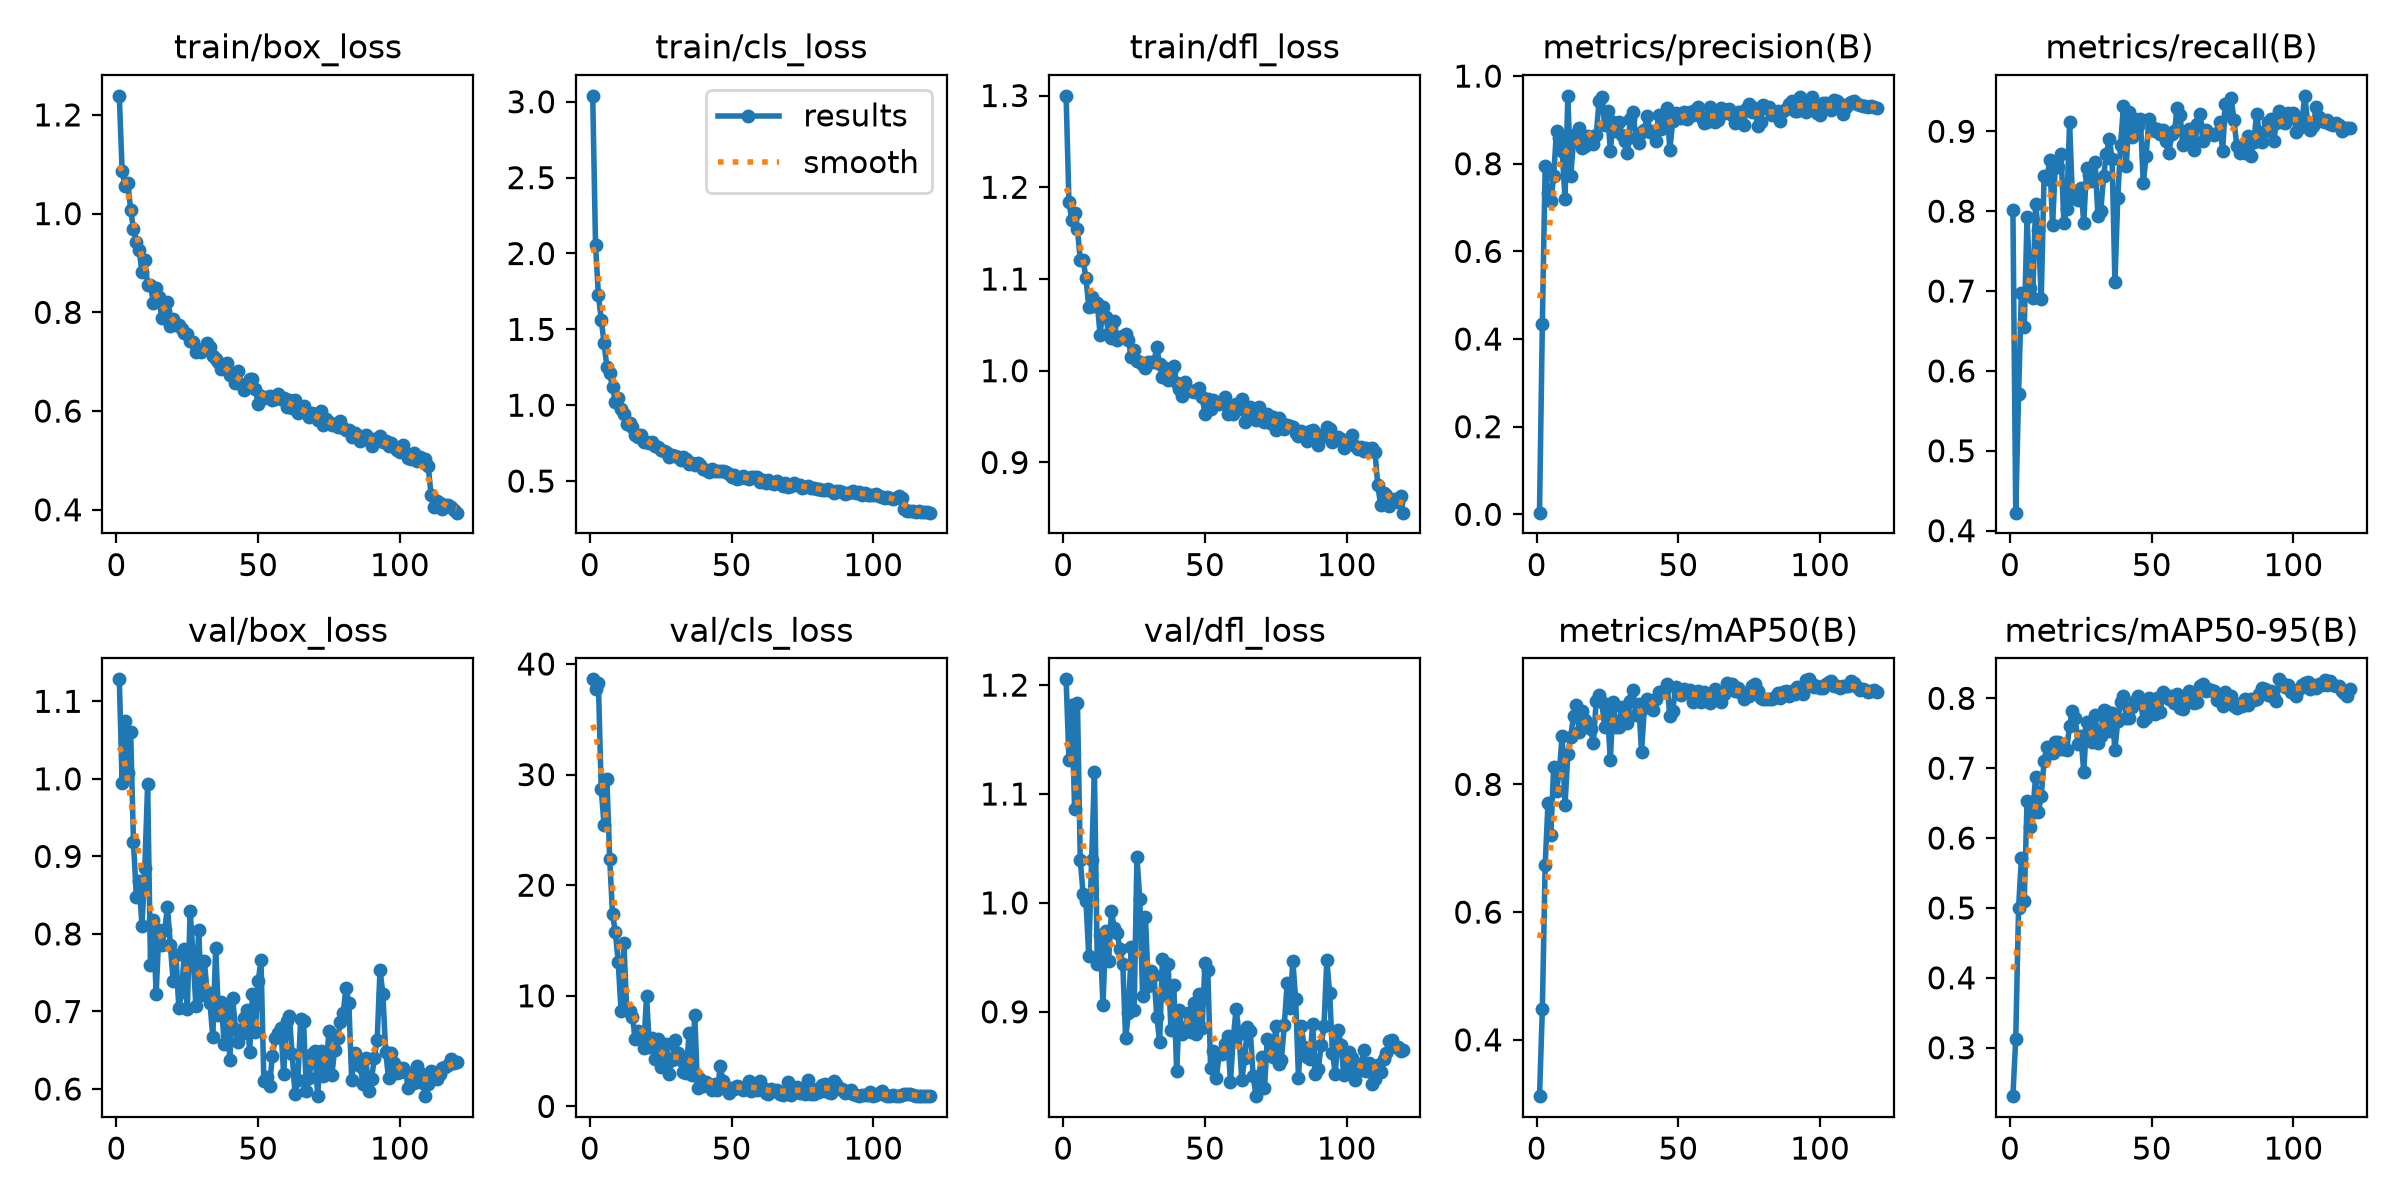

The table this chart was drawn from, first rows:
epoch, time, train/box_loss, train/cls_loss, train/dfl_loss, metrics/precision(B), metrics/recall(B), metrics/mAP50(B), metrics/mAP50-95(B), val/box_loss, val/cls_loss, val/dfl_loss, lr/pg0, lr/pg1, lr/pg2
1, 7.427, 1.239, 3.039, 1.3, 0.00381, 0.802, 0.3119, 0.2307, 1.128, 38.61, 1.205, 0.0003268, 0.0003268, 0.0003268
2, 13.8, 1.086, 2.054, 1.183, 0.4344, 0.4226, 0.4481, 0.3129, 0.9947, 37.75, 1.132, 0.0006547, 0.0006547, 0.0006547
3, 20.1, 1.057, 1.728, 1.165, 0.7957, 0.5707, 0.6742, 0.5002, 1.074, 38.3, 1.182, 0.0009771, 0.0009771, 0.0009771
4, 26.28, 1.063, 1.564, 1.172, 0.7333, 0.6982, 0.7715, 0.5714, 1.007, 28.7, 1.086, 0.0009752, 0.0009752, 0.0009752
5, 32.45, 1.008, 1.41, 1.154, 0.7141, 0.6555, 0.7202, 0.51, 1.061, 25.48, 1.184, 0.000967, 0.000967, 0.000967
6, 38.69, 0.9691, 1.254, 1.121, 0.7726, 0.7932, 0.8272, 0.6537, 0.9183, 29.6, 1.039, 0.0009587, 0.0009587, 0.0009587
7, 44.99, 0.9432, 1.21, 1.121, 0.8758, 0.7035, 0.7901, 0.6153, 0.8482, 22.36, 1.008, 0.0009505, 0.0009505, 0.0009505
8, 51.21, 0.9263, 1.117, 1.101, 0.8584, 0.6917, 0.8206, 0.6374, 0.8681, 17.38, 1.002, 0.0009423, 0.0009423, 0.0009423
9, 57.31, 0.8807, 1.024, 1.07, 0.828, 0.8086, 0.8764, 0.6877, 0.8098, 15.76, 0.951, 0.000934, 0.000934, 0.000934
10, 63.53, 0.9058, 1.046, 1.08, 0.7202, 0.776, 0.7682, 0.6373, 0.8845, 13.07, 1.04, 0.0009258, 0.0009258, 0.0009258
11, 69.49, 0.8556, 0.9733, 1.07, 0.9549, 0.6902, 0.8472, 0.6608, 0.9933, 8.621, 1.12, 0.0009175, 0.0009175, 0.0009175
12, 75.62, 0.8557, 0.9414, 1.074, 0.7711, 0.8436, 0.8742, 0.71, 0.76, 14.79, 0.9438, 0.0009093, 0.0009093, 0.0009093
13, 81.71, 0.8191, 0.8794, 1.039, 0.8514, 0.8403, 0.9073, 0.731, 0.8174, 8.721, 0.9707, 0.000901, 0.000901, 0.000901
14, 87.83, 0.8495, 0.8812, 1.069, 0.8668, 0.8639, 0.9237, 0.7291, 0.7225, 8.615, 0.9061, 0.0008927, 0.0008927, 0.0008927
15, 93.93, 0.831, 0.8564, 1.059, 0.8822, 0.7822, 0.8817, 0.7212, 0.8048, 8.11, 0.974, 0.0008845, 0.0008845, 0.0008845
16, 100.1, 0.7882, 0.8015, 1.041, 0.8359, 0.8601, 0.915, 0.7376, 0.7855, 6.126, 0.9469, 0.0008762, 0.0008762, 0.0008762
17, 106.1, 0.8025, 0.7893, 1.036, 0.8414, 0.8547, 0.9013, 0.738, 0.8049, 6.781, 0.9926, 0.000868, 0.000868, 0.000868
18, 112.2, 0.8203, 0.8045, 1.054, 0.8643, 0.8718, 0.8904, 0.7281, 0.8345, 6.48, 0.9766, 0.0008598, 0.0008598, 0.0008598
19, 118.2, 0.7721, 0.7591, 1.034, 0.8576, 0.7847, 0.8871, 0.7274, 0.7859, 5.275, 0.9724, 0.0008515, 0.0008515, 0.0008515
20, 124.3, 0.7874, 0.7597, 1.037, 0.8448, 0.8032, 0.8651, 0.7266, 0.7395, 9.971, 0.9574, 0.0008433, 0.0008433, 0.0008433
21, 130.4, 0.7746, 0.7538, 1.037, 0.8645, 0.9113, 0.9299, 0.7604, 0.7726, 5.407, 0.9438, 0.000835, 0.000835, 0.000835
22, 136.5, 0.7745, 0.7551, 1.04, 0.9425, 0.8162, 0.9401, 0.782, 0.7044, 6.196, 0.8756, 0.0008268, 0.0008268, 0.0008268
23, 142.7, 0.7663, 0.7301, 1.033, 0.9516, 0.8242, 0.9288, 0.772, 0.7245, 4.276, 0.899, 0.0008185, 0.0008185, 0.0008185
24, 148.7, 0.7572, 0.727, 1.015, 0.8892, 0.8144, 0.8896, 0.7346, 0.7808, 6.09, 0.9595, 0.0008102, 0.0008102, 0.0008102
25, 154.9, 0.7557, 0.7026, 1.022, 0.9199, 0.8295, 0.912, 0.7459, 0.7031, 3.566, 0.9015, 0.000802, 0.000802, 0.000802
26, 161, 0.7421, 0.6971, 1.01, 0.8299, 0.7855, 0.8386, 0.6944, 0.8298, 4.037, 1.042, 0.0007937, 0.0007937, 0.0007937
27, 167.1, 0.739, 0.6946, 1.009, 0.8942, 0.8544, 0.9293, 0.7658, 0.7739, 5.675, 1.004, 0.0007855, 0.0007855, 0.0007855
28, 173.1, 0.7204, 0.6587, 1.006, 0.8742, 0.8455, 0.8899, 0.7567, 0.7076, 2.948, 0.9149, 0.0007772, 0.0007772, 0.0007772
29, 179.2, 0.7232, 0.6693, 1.003, 0.8946, 0.838, 0.8901, 0.7373, 0.8056, 4.232, 0.987, 0.000769, 0.000769, 0.000769
30, 185.2, 0.7187, 0.6669, 1.01, 0.8652, 0.861, 0.9218, 0.7767, 0.7206, 6.018, 0.9234, 0.0007608, 0.0007608, 0.0007608
31, 191.5, 0.7253, 0.6603, 1.009, 0.8515, 0.7942, 0.9001, 0.7367, 0.765, 4.85, 0.9371, 0.0007525, 0.0007525, 0.0007525
32, 197.7, 0.7377, 0.6408, 1.01, 0.824, 0.8, 0.8963, 0.7466, 0.725, 4.22, 0.934, 0.0007443, 0.0007443, 0.0007443
33, 203.8, 0.7304, 0.6603, 1.026, 0.9016, 0.8437, 0.9306, 0.784, 0.7107, 3.133, 0.8956, 0.000736, 0.000736, 0.000736
34, 209.8, 0.712, 0.6471, 1.007, 0.9177, 0.8716, 0.9475, 0.7817, 0.667, 3.009, 0.8725, 0.0007277, 0.0007277, 0.0007277
35, 215.9, 0.706, 0.6154, 0.9927, 0.8579, 0.8904, 0.9083, 0.7539, 0.7822, 6.644, 0.9485, 0.0007195, 0.0007195, 0.0007195
36, 221.8, 0.7001, 0.62, 1.003, 0.8475, 0.8655, 0.9257, 0.7785, 0.6961, 2.824, 0.9152, 0.0007112, 0.0007112, 0.0007112
37, 228, 0.6848, 0.608, 0.9896, 0.8732, 0.7109, 0.8514, 0.7261, 0.7121, 8.267, 0.9443, 0.000703, 0.000703, 0.000703
38, 234, 0.6884, 0.6196, 0.9996, 0.8761, 0.816, 0.9191, 0.7678, 0.6581, 1.65, 0.8832, 0.0006947, 0.0006947, 0.0006947
39, 240.2, 0.698, 0.607, 1.005, 0.9092, 0.8831, 0.9342, 0.7945, 0.7056, 2.431, 0.9243, 0.0006865, 0.0006865, 0.0006865
40, 246.2, 0.6736, 0.5773, 0.9863, 0.8731, 0.9313, 0.9301, 0.8033, 0.6372, 1.818, 0.8453, 0.0006783, 0.0006783, 0.0006783
41, 252.3, 0.6746, 0.5729, 0.9806, 0.8757, 0.8559, 0.9164, 0.7723, 0.7168, 2.16, 0.9015, 0.00067, 0.00067, 0.00067
42, 258.4, 0.6577, 0.5578, 0.972, 0.8522, 0.9236, 0.9336, 0.7713, 0.6771, 1.857, 0.8797, 0.0006618, 0.0006618, 0.0006618
43, 264.5, 0.6804, 0.5795, 0.9872, 0.9101, 0.8934, 0.9444, 0.7874, 0.6604, 1.514, 0.8827, 0.0006535, 0.0006535, 0.0006535
44, 270.6, 0.6556, 0.5643, 0.979, 0.8797, 0.915, 0.944, 0.7955, 0.671, 1.984, 0.8985, 0.0006452, 0.0006452, 0.0006452
45, 276.8, 0.6433, 0.5636, 0.9782, 0.909, 0.906, 0.9461, 0.8028, 0.6919, 1.448, 0.8813, 0.000637, 0.000637, 0.000637
46, 282.8, 0.6557, 0.5688, 0.9763, 0.9274, 0.9153, 0.9564, 0.7977, 0.7013, 3.626, 0.9083, 0.0006287, 0.0006287, 0.0006287
47, 289, 0.6645, 0.5662, 0.9792, 0.8315, 0.8349, 0.9068, 0.7681, 0.6473, 2.33, 0.8792, 0.0006205, 0.0006205, 0.0006205
48, 295.1, 0.6647, 0.5614, 0.9814, 0.8968, 0.8692, 0.9147, 0.7724, 0.7231, 1.784, 0.9163, 0.0006122, 0.0006122, 0.0006122
49, 301.2, 0.6454, 0.5458, 0.9712, 0.9149, 0.9158, 0.9518, 0.7997, 0.6738, 1.237, 0.885, 0.000604, 0.000604, 0.000604
50, 307.2, 0.6151, 0.5295, 0.9528, 0.9131, 0.9047, 0.9457, 0.789, 0.7391, 1.652, 0.9449, 0.0005958, 0.0005958, 0.0005958
51, 313.3, 0.6311, 0.5418, 0.969, 0.9051, 0.9003, 0.94, 0.7781, 0.766, 1.594, 0.9385, 0.0005875, 0.0005875, 0.0005875
52, 319.3, 0.6255, 0.5121, 0.9588, 0.9169, 0.903, 0.9492, 0.8009, 0.6099, 1.856, 0.848, 0.0005793, 0.0005793, 0.0005793
53, 325.5, 0.6281, 0.5172, 0.9678, 0.9014, 0.8962, 0.9448, 0.7805, 0.6159, 1.793, 0.864, 0.000571, 0.000571, 0.000571
54, 331.6, 0.6306, 0.5346, 0.9654, 0.9184, 0.9016, 0.948, 0.8092, 0.6037, 1.491, 0.8392, 0.0005627, 0.0005627, 0.0005627
55, 337.8, 0.6224, 0.517, 0.9634, 0.9103, 0.8879, 0.9296, 0.8046, 0.6426, 1.728, 0.8608, 0.0005545, 0.0005545, 0.0005545
56, 344, 0.6252, 0.5155, 0.9666, 0.9232, 0.8724, 0.9421, 0.7986, 0.6659, 2.323, 0.8616, 0.0005462, 0.0005462, 0.0005462
57, 350.1, 0.634, 0.5256, 0.9708, 0.93, 0.8966, 0.9462, 0.8028, 0.672, 1.436, 0.8704, 0.000538, 0.000538, 0.000538
58, 356.3, 0.6242, 0.5267, 0.9528, 0.906, 0.9, 0.9295, 0.7934, 0.6789, 1.722, 0.8778, 0.0005297, 0.0005297, 0.0005297
59, 362.5, 0.6258, 0.5265, 0.9618, 0.8935, 0.929, 0.945, 0.8055, 0.6197, 1.475, 0.8357, 0.0005215, 0.0005215, 0.0005215
60, 368.6, 0.609, 0.4959, 0.953, 0.8957, 0.92, 0.9408, 0.7858, 0.6881, 2.277, 0.8767, 0.0005133, 0.0005133, 0.0005133
... 60 more rows
